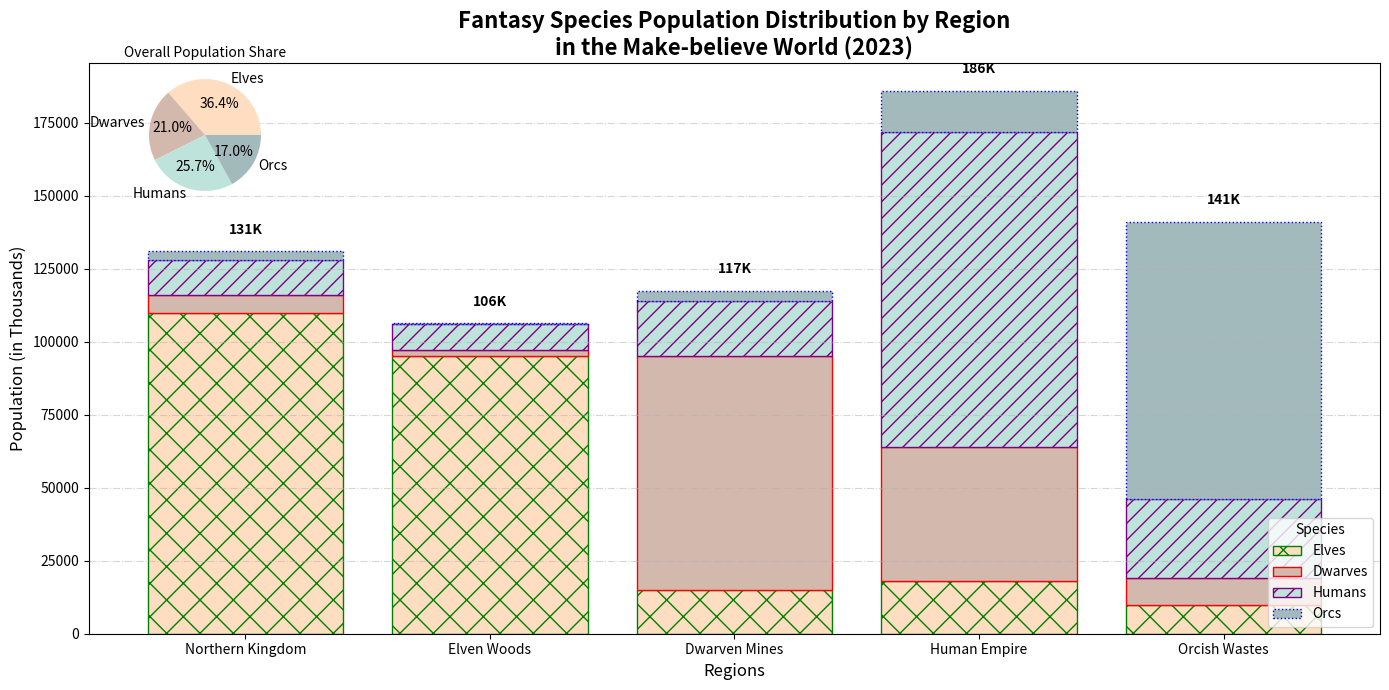

Python code for this plot:
import matplotlib.pyplot as plt
import numpy as np

regions = ['Northern Kingdom', 'Elven Woods', 'Dwarven Mines', 'Human Empire', 'Orcish Wastes']
elves_population = [110000, 95000, 15000, 18000, 10000]
dwarves_population = [6000, 2000, 80000, 46000, 9000]
humans_population = [12000, 9000, 19000, 108000, 27000]
orcs_population = [3000, 300, 3500, 14000, 95000]

total_population = np.array(elves_population) + np.array(dwarves_population) + np.array(humans_population) + np.array(orcs_population)

colors = ['#FFDDC1', '#D3B8AE', '#BEE3DB', '#A3BABC']

fig, ax = plt.subplots(figsize=(14, 7))

ax.bar(regions, elves_population, label='Elves', color=colors[0], edgecolor='green', hatch='x')
ax.bar(regions, dwarves_population, bottom=elves_population, label='Dwarves', color=colors[1], edgecolor='red', linestyle='-')
ax.bar(regions, humans_population, bottom=np.array(elves_population) + np.array(dwarves_population), label='Humans', color=colors[2], edgecolor='purple', hatch='//')
ax.bar(regions, orcs_population, bottom=np.array(elves_population) + np.array(dwarves_population) + np.array(humans_population), label='Orcs', color=colors[3], edgecolor='blue', linestyle=':')

ax.set_title('Fantasy Species Population Distribution by Region\nin the Make-believe World (2023)', fontsize=16, fontweight='bold')
ax.set_xlabel('Regions', fontsize=12)
ax.set_ylabel('Population (in Thousands)', fontsize=12)

ax.legend(title='Species', loc='lower right')

ax.yaxis.grid(True, linestyle='-.', alpha=0.5)

for i, total in enumerate(total_population):
    ax.text(i, total + 5000, f'{total // 1000}K', ha='center', va='bottom', fontsize=10, fontweight='bold')

species = ['Elves', 'Dwarves', 'Humans', 'Orcs']
population_totals = [sum(elves_population), sum(dwarves_population), sum(humans_population), sum(orcs_population)]

inset_ax = fig.add_axes([0.05, 0.7, 0.2, 0.2], aspect=1)
inset_ax.pie(population_totals, labels=species, autopct='%1.1f%%', colors=colors)
inset_ax.set_title('Overall Population Share', fontsize=10)

plt.tight_layout()
plt.show()
